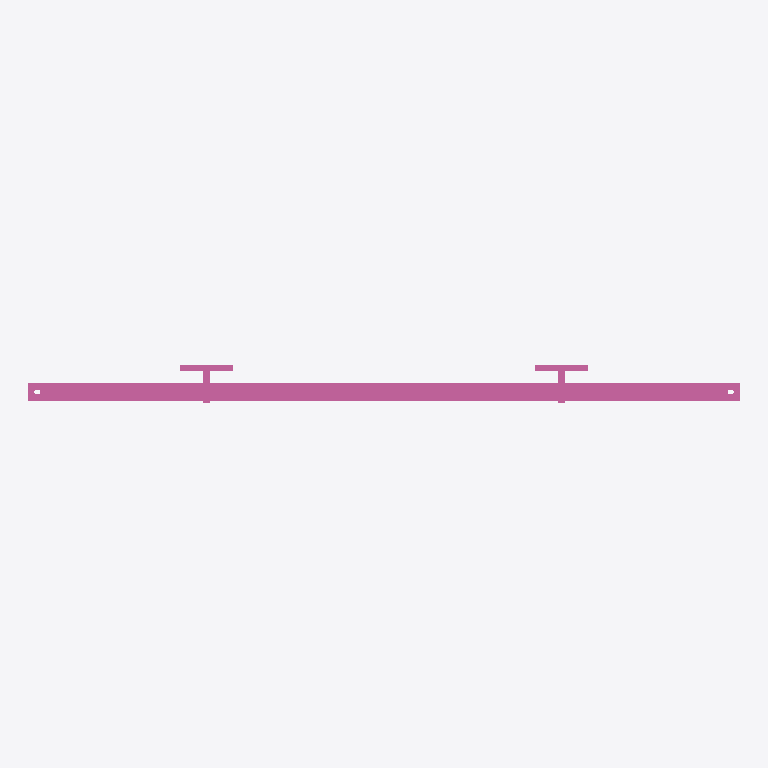
Plan cut of the same IFC building model at storey 'Ebene 0' (level 0.00 m, cut at 1.40 m), seen from above with north up, elements coloured by IFC class: 1 railing (pink). No cut surface shows.
Extent 2.0 m × 0.1 m × 1.2 m (x, y, z). Storeys (1): Ebene 0 at 0.00 m. Elements (1): 1 IfcRailing.

HEADER;
FILE_DESCRIPTION(('ViewDefinition [CoordinationView_V2.0]','ExchangeRequirement []'),'2;1');
FILE_NAME('','2024-05-07T10:23:37',(''),(''),'ODA IFC SDK 22.6','22.1.1.516 - Exporter 22.1.1.516 - Default UI','');
FILE_SCHEMA(('IFC4'));
ENDSEC;
DATA;
#93=IFCPROJECT('3JkdSrIPPFBg8WI9Yiw3Uw',#20,'',$,$,'','',(#86),#83);
#105=IFCSITE('3JkdSrIPPFBg8WI9Yiw3Uu',#20,'Default',$,$,#104,$,$,.ELEMENT.,(42,24,53,508911),(-71,-15,-29,-58837),0.0,$,$);
#95=IFCBUILDING('3JkdSrIPPFBg8WI9Yiw3Ux',#20,'',$,$,#16,$,'',.ELEMENT.,$,$,#94);
#98=IFCBUILDINGSTOREY('3JkdSrIPPFBg8WI9XJ5yzH',#20,'Ebene 0',$,'Ebene:Ebene 1',#97,$,'Ebene 0',.ELEMENT.,0.0);
#605=IFCRAILING('1i6pAm_OnA7es5OO9i1h5v',#20,'DB_Gelaender_S02_S16:DB_Gelaender_S02_S16:5980',$,'DB_Gelaender_S02_S16:DB_Gelaender_S02_S16',#604,#601,'5980',.NOTDEFINED.);
ENDSEC;
